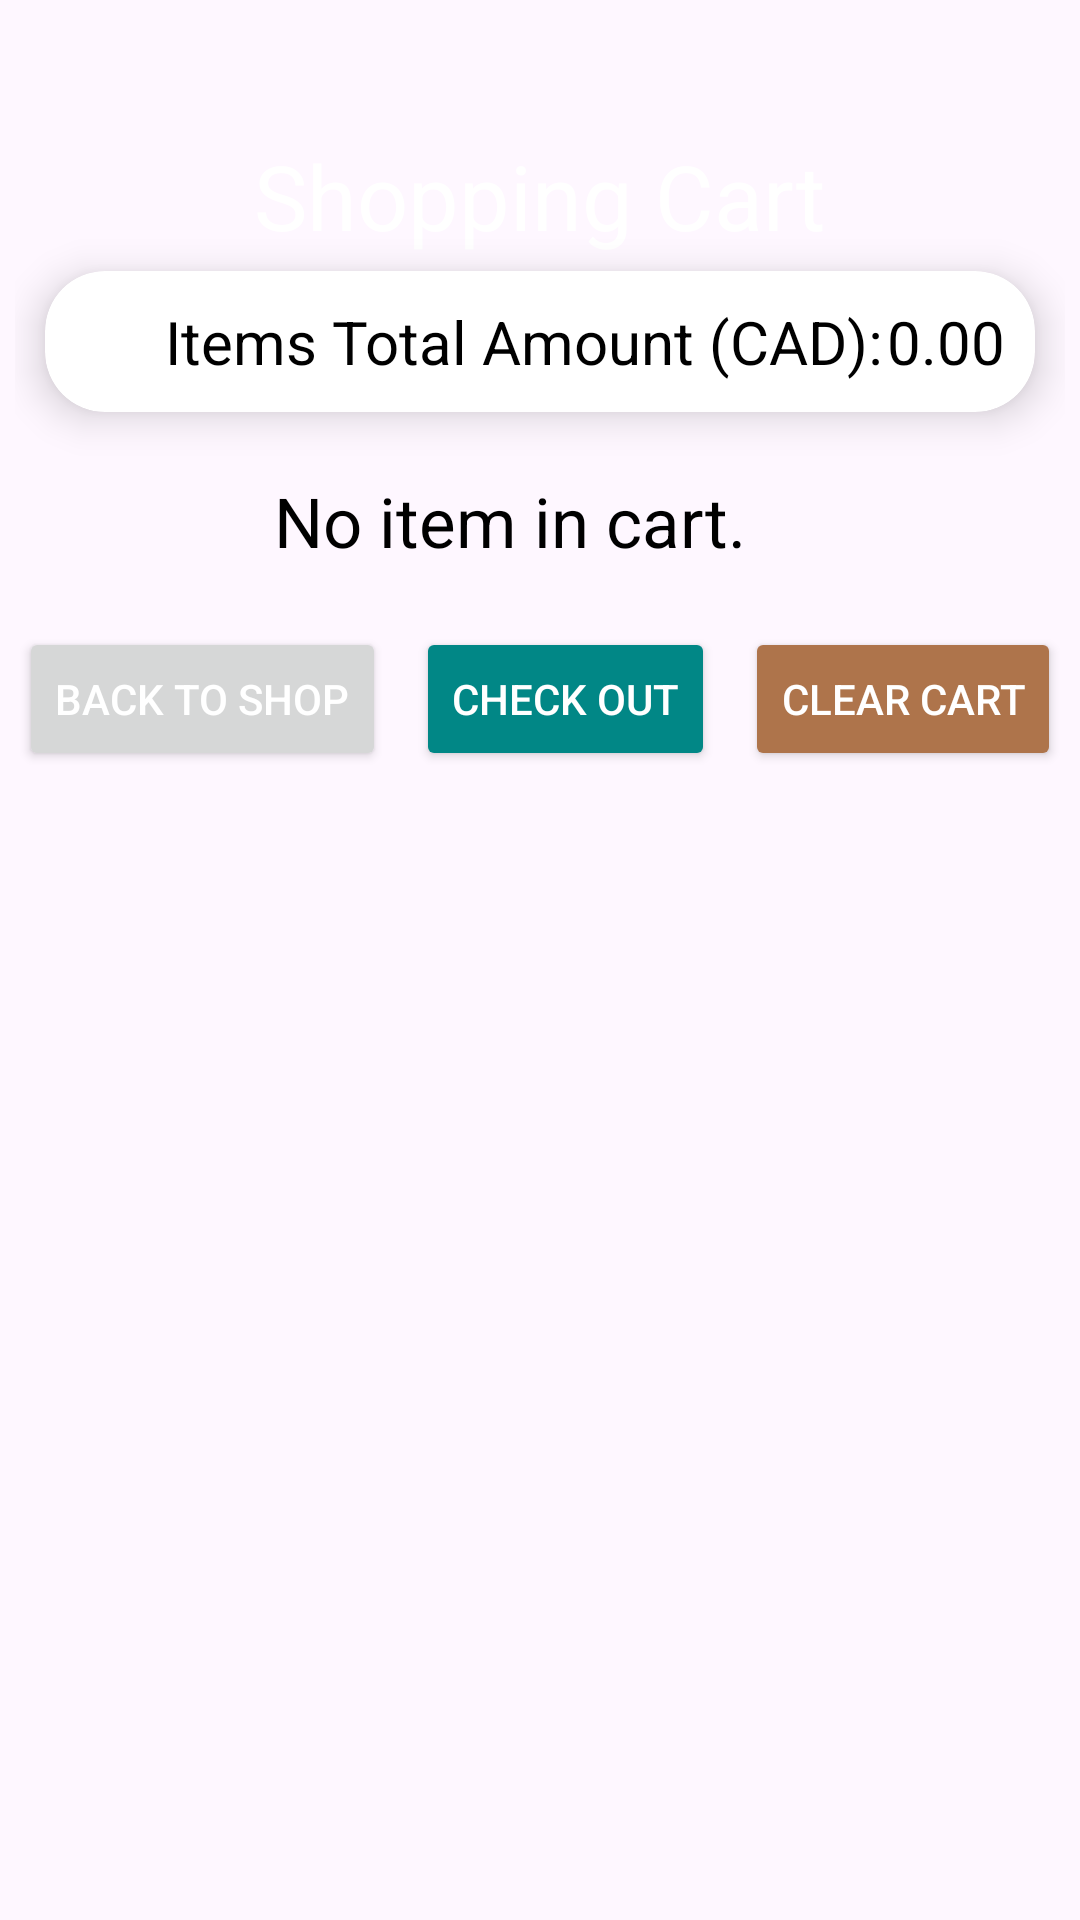

The Android layout XML behind this screen, and the referenced resources:
<!-- AndroidManifest.xml: application theme Theme.UR_Mart -->
<!-- res/layout/activity_shopping_cart.xml -->
<?xml version="1.0" encoding="utf-8"?>
<LinearLayout
    xmlns:android="http://schemas.android.com/apk/res/android"
    xmlns:app="http://schemas.android.com/apk/res-auto"
    xmlns:tools="http://schemas.android.com/tools"
    android:id="@+id/main"
    android:layout_width="match_parent"
    android:layout_height="match_parent"
    tools:context=".ShoppingCartActivity"
    android:orientation="vertical"
    android:padding="5dp"
    android:background="@drawable/background"
    >

    <TextView
        android:layout_width="wrap_content"
        android:layout_height="wrap_content"
        android:text="Shopping Cart"
        android:textSize="30sp"
        android:textColor="@color/white"
        android:layout_gravity="center"
        android:layout_marginTop="40dp"
        />

    <androidx.recyclerview.widget.RecyclerView
        android:id="@+id/recyclerCart"
        android:layout_width="match_parent"
        android:layout_height="wrap_content"
        />

    <androidx.cardview.widget.CardView
        android:layout_width="match_parent"
        android:layout_height="wrap_content"
        android:id="@+id/shoppingCartTotalAmountCard"
        android:layout_marginStart="10dp"
        android:layout_marginEnd="10dp"
        android:layout_marginHorizontal="5dp"
        android:layout_marginVertical="5dp"
        app:cardCornerRadius="20dp"
        app:cardElevation="8dp"
        >

            <TextView
                android:layout_width="wrap_content"
                android:layout_height="wrap_content"
                android:text="Items Total Amount (CAD):"
                android:textSize="20sp"
                android:layout_margin="10dp"
                android:layout_gravity="center"
                android:textColor="@color/black"
                android:paddingRight="10dp"
                />
            <TextView
                android:id="@+id/totalAmountTextView"
                android:layout_width="wrap_content"
                android:layout_height="wrap_content"
                android:text=" 0.00"
                android:textSize="20sp"
                android:layout_marginTop="10dp"
                android:layout_marginRight="10dp"
                android:layout_gravity="end"
                android:textColor="@color/black"
            />
    </androidx.cardview.widget.CardView>
    <TextView
        android:id="@+id/cartNoItem"
        android:layout_width="wrap_content"
        android:layout_height="wrap_content"
        android:text="No item in cart."
        android:textSize="23sp"
        android:textColor="@color/black"
        android:layout_marginTop="16dp"
        android:layout_gravity="center"
        android:paddingRight="20dp"
        />

    <LinearLayout
        android:layout_width="match_parent"
        android:layout_height="wrap_content"
        android:orientation="horizontal"
        android:gravity="center"
        android:layout_marginTop="20dp"
        >

        <Button
            android:layout_width="wrap_content"
            android:layout_height="wrap_content"
            android:text="Back to Shop"
            android:layout_gravity="center"
            android:textColor="@color/white"
            android:layout_marginRight="10dp"
            android:id="@+id/shoppingCartBackToShop"/>

        <Button
            android:layout_width="wrap_content"
            android:layout_height="wrap_content"
            android:text="Check Out"
            android:layout_gravity="center"
            android:textColor="@color/white"
            android:backgroundTint="@color/teal"
            android:id="@+id/shoppingCartCheckOut"
            android:layout_marginRight="10dp"/>

        <Button
            android:layout_width="wrap_content"
            android:layout_height="wrap_content"
            android:text="Clear Cart"
            android:layout_gravity="center"
            android:textColor="@color/white"
            android:backgroundTint="@color/yellow"
            android:id="@+id/shoppingCartClearAll"
            />

    </LinearLayout>

</LinearLayout>
<!-- resources referenced by this layout -->
<resources>
  <color name="black">#FF000000</color>
  <color name="teal">#FF018786</color>
  <color name="white">#FFFFFFFF</color>
  <color name="yellow">#ae744b</color>
  <style name="Theme.UR_Mart" parent="Base.Theme.UR_Mart" />
  <style name="Base.Theme.UR_Mart" parent="Theme.Material3.DayNight.NoActionBar">
          
          
      </style>
</resources>
